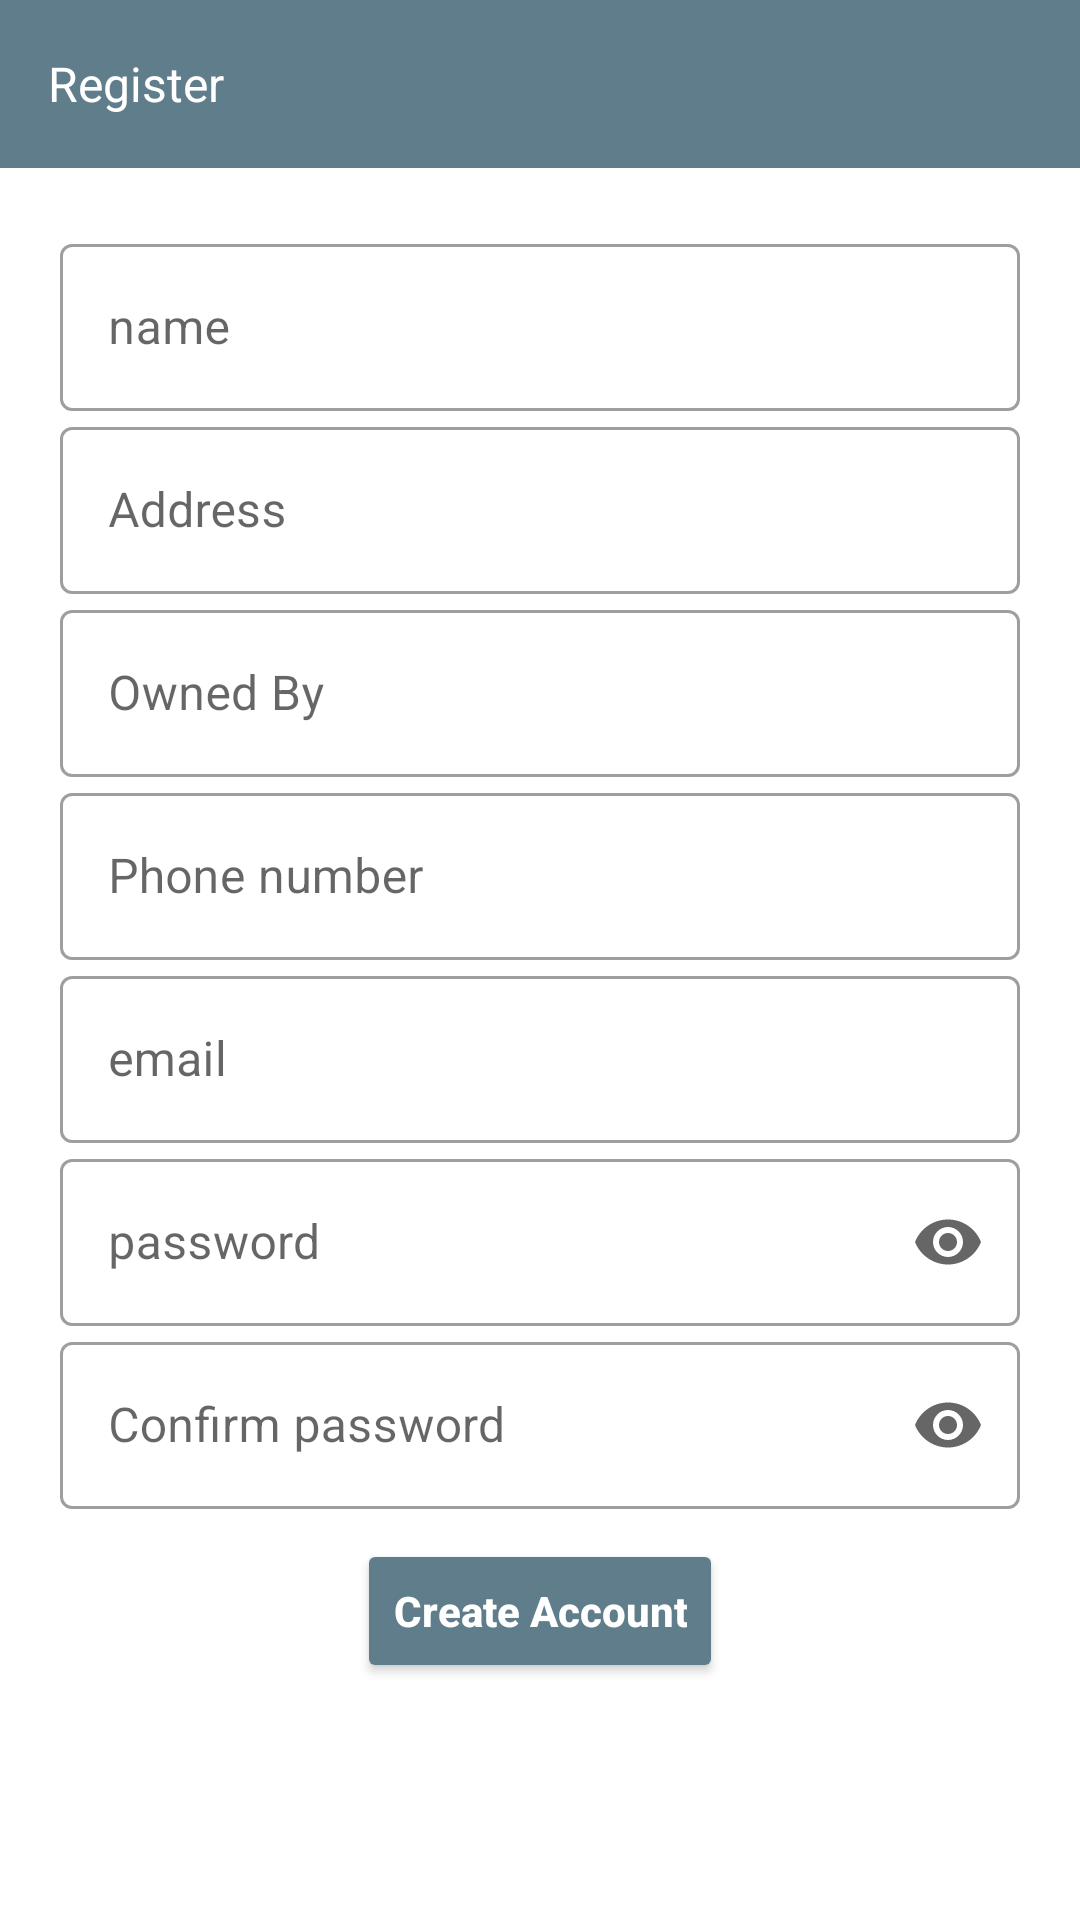

Android layout source for this screen:
<!-- AndroidManifest.xml: application theme AppTheme -->
<!-- res/layout/activity_h__register.xml -->
<?xml version="1.0" encoding="utf-8"?>
<LinearLayout
    xmlns:android="http://schemas.android.com/apk/res/android"
    xmlns:app="http://schemas.android.com/apk/res-auto"
    xmlns:tools="http://schemas.android.com/tools"
    android:layout_width="match_parent"
    android:orientation="vertical"
    android:layout_height="match_parent"
    tools:context="com.ahmedali.a7danatproject.haddana.H_RegisterActivity">


    <androidx.appcompat.widget.Toolbar
        android:id="@+id/toolbar"
        android:layout_width="match_parent"
        android:layout_height="wrap_content"
        android:background="@color/mainColor">

        <LinearLayout
            android:layout_width="match_parent"
            android:layout_height="match_parent"
            android:orientation="horizontal">
            <TextView
                android:layout_width="wrap_content"
                android:layout_height="match_parent"
                android:text="Register"
                android:textSize="16dp"
                android:textColor="#fff" />

            <LinearLayout
                android:layout_width="match_parent"
                android:layout_height="match_parent"
                android:gravity="right"
                android:layout_marginRight="20dp"
                android:orientation="horizontal">

                <ImageView
                    android:id="@+id/back_btn"
                    android:layout_width="wrap_content"
                    android:layout_height="wrap_content"
                    android:backgroundTint="#fff"
                    android:background="@drawable/ic_baseline_keyboard_arrow_right_24"/>

            </LinearLayout>

        </LinearLayout>

    </androidx.appcompat.widget.Toolbar>

    <ScrollView
        android:layout_width="match_parent"
        android:layout_height="match_parent">

    <LinearLayout
        android:layout_width="match_parent"
        android:layout_height="match_parent"
        android:padding="20dp"
        android:orientation="vertical">


        <com.google.android.material.textfield.TextInputLayout
            style="@style/Widget.MaterialComponents.TextInputLayout.OutlinedBox"
            android:layout_width="match_parent"
            android:layout_height="wrap_content"
            android:layout_gravity="center_vertical"
            android:gravity="center_vertical"
            >

            <com.google.android.material.textfield.TextInputEditText
                android:id="@+id/name"
                android:layout_width="match_parent"
                android:layout_height="match_parent"
                android:hint="name"
                />

        </com.google.android.material.textfield.TextInputLayout>


        <com.google.android.material.textfield.TextInputLayout
            style="@style/Widget.MaterialComponents.TextInputLayout.OutlinedBox"
            android:layout_width="match_parent"
            android:layout_height="wrap_content"
            android:layout_gravity="center_vertical"
            android:gravity="center_vertical"
            >

            <com.google.android.material.textfield.TextInputEditText
                android:id="@+id/address"
                android:layout_width="match_parent"
                android:layout_height="match_parent"
                android:hint="Address"
                />

        </com.google.android.material.textfield.TextInputLayout>


        <com.google.android.material.textfield.TextInputLayout
            style="@style/Widget.MaterialComponents.TextInputLayout.OutlinedBox"
            android:layout_width="match_parent"
            android:layout_height="wrap_content"
            android:layout_gravity="center_vertical"
            android:gravity="center_vertical"
            >

            <com.google.android.material.textfield.TextInputEditText
                android:id="@+id/owned"
                android:layout_width="match_parent"
                android:layout_height="match_parent"
                android:hint="Owned By"
                />

        </com.google.android.material.textfield.TextInputLayout>

        <com.google.android.material.textfield.TextInputLayout
            style="@style/Widget.MaterialComponents.TextInputLayout.OutlinedBox"
            android:layout_width="match_parent"
            android:layout_height="wrap_content"
            android:layout_gravity="center_vertical"
            android:gravity="center_vertical"
            >

            <com.google.android.material.textfield.TextInputEditText
                android:id="@+id/phone"
                android:layout_width="match_parent"
                android:layout_height="match_parent"
                android:hint="Phone number"
                />

        </com.google.android.material.textfield.TextInputLayout>



        <com.google.android.material.textfield.TextInputLayout
            style="@style/Widget.MaterialComponents.TextInputLayout.OutlinedBox"
            android:layout_width="match_parent"
            android:layout_height="wrap_content"
            android:layout_gravity="center_vertical"
            android:gravity="center_vertical"
            >

            <com.google.android.material.textfield.TextInputEditText
                android:id="@+id/email"
                android:layout_width="match_parent"
                android:layout_height="match_parent"
                android:hint="email"
                />

        </com.google.android.material.textfield.TextInputLayout>

        

        <com.google.android.material.textfield.TextInputLayout
            style="@style/Widget.MaterialComponents.TextInputLayout.OutlinedBox"
            android:layout_width="match_parent"
            android:layout_height="wrap_content"
            app:endIconMode="password_toggle">

            <com.google.android.material.textfield.TextInputEditText
                android:id="@+id/password"
                android:layout_width="match_parent"
                android:layout_height="match_parent"
                android:hint="password"
                android:inputType="textPassword"
                />

        </com.google.android.material.textfield.TextInputLayout>


        <com.google.android.material.textfield.TextInputLayout
            style="@style/Widget.MaterialComponents.TextInputLayout.OutlinedBox"
            android:layout_width="match_parent"
            android:layout_height="wrap_content"
            app:endIconMode="password_toggle">

            <com.google.android.material.textfield.TextInputEditText
                android:id="@+id/co_password"
                android:layout_width="match_parent"
                android:layout_height="match_parent"
                android:hint="Confirm password"
                android:inputType="textPassword"
                />

        </com.google.android.material.textfield.TextInputLayout>


        <Button
            android:id="@+id/register_btn"
            android:layout_width="wrap_content"
            android:layout_height="wrap_content"
            android:layout_gravity="center"
            android:layout_marginTop="10dp"
            android:text="Create Account"
            android:textAllCaps="false"
            android:backgroundTint="@color/mainColor"
            android:textColor="#fff"
            android:textSize="14dp"
            android:textStyle="bold" />


    </LinearLayout>

    </ScrollView>


</LinearLayout>
<!-- resources referenced by this layout -->
<resources>
  <color name="mainColor">#607d8b</color>
  <style name="AppTheme" parent="Theme.MaterialComponents.Light.NoActionBar">
          
          <item name="colorPrimary">@color/colorPrimary</item>
          <item name="colorPrimaryDark">@color/colorPrimaryDark</item>
          <item name="colorAccent">@color/colorAccent</item>
          <item name="android:statusBarColor">@color/colorPrimary</item>
      </style>
  <color name="colorPrimary">#607d8b</color>
  <color name="colorPrimaryDark">#34515e</color>
  <color name="colorAccent">#34515e</color>
</resources>
